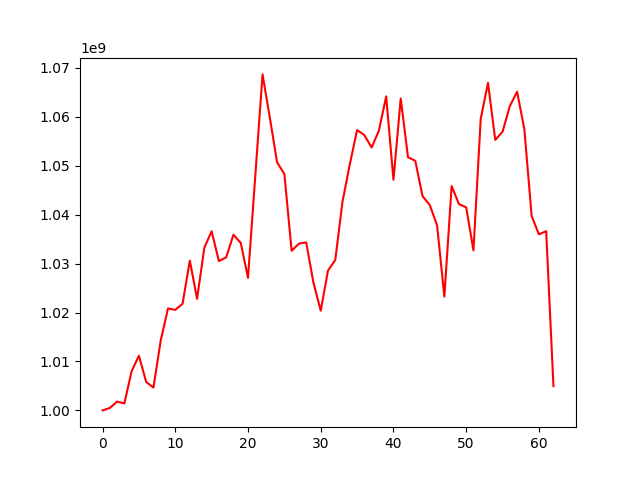

The table this chart was drawn from, first rows:
, 0
0, 1000000000
1, 1000494185
2, 1001790717
3, 1001429591
4, 1008020845
5, 1011174493
6, 1005811444
7, 1004661766
8, 1014313067
9, 1020835964
10, 1020547297
11, 1021772572
12, 1030613689
13, 1022801051
14, 1033288754
15, 1036617877
16, 1030511880
17, 1031280437
18, 1035904122
19, 1034243010
20, 1027100908
21, 1047901855
22, 1068672481
23, 1059852486
24, 1050705829
25, 1048304089
26, 1032624043
27, 1034085725
28, 1034333333
29, 1026104849
30, 1020377404
31, 1028577079
32, 1030733482
33, 1042715793
34, 1050306882
35, 1057298643
36, 1056265500
37, 1053720788
38, 1057189135
39, 1064177586
40, 1047127973
41, 1063750269
42, 1051736502
43, 1051022831
44, 1043786612
45, 1041968844
46, 1037798668
47, 1023249228
48, 1045855564
49, 1042176837
50, 1041498106
51, 1032705388
52, 1059596139
53, 1066939779
54, 1055282184
55, 1056944212
56, 1062179910
57, 1065144498
58, 1057467331
59, 1039748243
... 3 more rows
